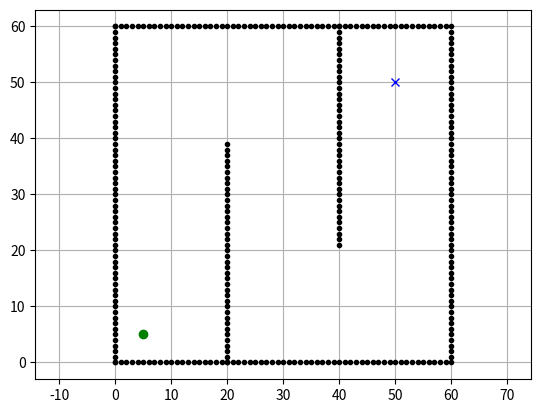

Generate this figure with matplotlib: (Note: this script raises an exception after producing the figure.)
import random
import math
import matplotlib.pyplot as plt

class HybridAStar:
    def __init__(self, ox, oy, grid_size, samplings, max_samplings):
        self.obstacles = [Node(x, y, None) for x, y in zip(ox, oy)]
        self.open = []
        self.grid_size = grid_size
        self.closed = self.obstacles
        self.samples = samplings
        self.max_samples = max_samplings
        self.num_samples = 0

    def planning(self, sx, sy, gx, gy):
        """
        a) a set of random samples is generated

        b) each sample is connected to its nearest neighbor in a straight line
            (don't connect if there is a collision)

        c) create additional samples and connect to roadmap

        d) a path from start to goal is found by connecting start and goal via roadmap


        Now, how to change this to match the A* algorithm...?

        Also, sampling from skid-steer model...?
        """

        vehicle = SkidSteer(33, 40, sx, sy, 0)

        start = Node(sx, sy, None)
        goal = Node(gx, gy, None)

        samples = self._sample(self.samples, goal)

        current = start
        self.open.append(samples)

        while len(self.open) > 0 and goal.parent is None:
            print("iterating")
            if self._can_connect(current, goal, vehicle):
                goal.parent = current
                break

            if len(samples) == 0:
                if self.num_samples < self.max_samples:
                    self._sample(self.samples)
                else:
                    print(f"did not find goal within {max_samples} samples")
                    break

            # sorting function to find the closest sampling
            distance = lambda x: math.sqrt((x.pos[0] - current.pos[0]) ** 2 + (x.pos[1] - current.pos[1]) **2)

            for sample in samples:
                sample.G = current.G + distance(sample)

            F = lambda x: x.G + x.H

            samples.sort(key=F)

            idx = 0
            next_node = None
            while next_node is None or not self._can_connect(current, next_node, vehicle):
                print("iterating through samples")
                print(next_node)
                next_node = samples[idx]
                idx += 1

                if idx >= len(samples):
                    print("No connecting paths")
                    return None, None

            current = next_node


        fullPath = self._path_from_node(goal) 
        rx = [x.pos[0] for x in fullPath]
        ry = [x.pos[1] for x in fullPath]

        return rx, ry

        
    def _path_from_node(self, node):
        if node.parent is None:
            return []
        return [node] + self._path_from_node(node.parent)


    def _validate_sample(self, x, y):
        oSpaceX = [x.pos[0] for x in self.obstacles]
        oSpaceY = [x.pos[1] for x in self.obstacles]

        boolX = x > 0 and x < self.grid_size
        boolY = y > 0 and y < self.grid_size

        return boolX and boolY and not \
    (x in oSpaceX and y in oSpaceY)

    def _sample(self, howMany, goal):
        samples = []
        for i in range(howMany):
            randX = -1
            randY = -1
            while not self._validate_sample(randX, randY):
                randX = random.uniform(0, self.grid_size)
                randY = random.uniform(0, self.grid_size)

            new_sample = Node(randX, randY, None)
            new_sample.H = math.sqrt((goal.pos[0] - new_sample.pos[0]) ** 2 + (goal.pos[1] - new_sample.pos[1]) **2)
            samples.append(Node(randX, randY, None))

        self.num_samples += howMany

        return samples


    def _can_connect(self, node1, node2, vehicle):
        obsX = [node.pos[0] for node in self.obstacles]
        obsY = [node.pos[1] for node in self.obstacles]

        # find path between both nodes

        vehicle.pos = node1.pos
        path, _ = vehicle.move(node2.pos[0], node2.pos[1])

        for pos in path:
            if vehicle.collision(Node(pos[0], pos[1], None)):
                return False
        return True



class Node:
    def __init__(self, x, y, parent):
        self.parent = parent
        self.pos = x, y
        self.G = 0
        self.H = 0

    def __repr__(self):
        return f"({self.pos[0]}, {self.pos[1]})"

    def __str__(self):
        return self.__repr__()


class SkidSteer:
    def __init__(self, width, length, x, y, theta_init):
        self.width = width
        self.length = length
        self.pos = x, y
        self.theta = theta_init
        self.velocity = 5 # m/s (arbitrary)

    def move(self, x, y, resolution=0.1):
        targetTheta = math.atan2((y - self.pos[1]), (x - self.pos[0]))
        omega = 2 * self.velocity / self.width
        dt = (targetTheta - self.theta) / omega
        commands = [(self.velocity, -self.velocity, dt)]
        # now that we're pointing the right direction, go full speed to x and y
        dist = math.sqrt((x - self.pos[0]) ** 2 + (y - self.pos[1]) ** 2)
        dt = dist / self.velocity

        path = []
        for i in range(int(dt/resolution)):
            path.append((dist/int(dt/resolution) * math.cos(targetTheta), dist/int(dt/resolution) * math.sin(targetTheta)))
        commands.append((self.velocity, self.velocity, dt))
        return path, commands

    def collision(self, node):
        check_width = node.pos[0] <= self.pos[0] + 0.5 * self.width or node.pos[0] >= self.pos[0] - 0.5 * self.width
        check_height = node.pos[1] <= self.pos[1] + 0.5 * self.length or node.pos[1] >= self.pos[1] - 0.5 * self.length
        return check_width or check_height




def main():
    ox, oy = [], []
    for i in range(60):
        ox.append(i)
        oy.append(0.0)
    for i in range(60):
        ox.append(60.0)
        oy.append(i)
    for i in range(61):
        ox.append(i)
        oy.append(60.0)
    for i in range(61):
        ox.append(0.0)
        oy.append(i)
    for i in range(40):
        ox.append(20.0)
        oy.append(i)
    for i in range(0, 40):
        ox.append(40.0)
        oy.append(60.0 - i)

    sx = 5.0
    sy = 5.0
    gx = 50.0
    gy = 50.0

    show_animation = True
    if show_animation:  # pragma: no cover
        plt.plot(ox, oy, ".k")
        plt.plot(sx, sy, "og")
        plt.plot(gx, gy, "xb")
        plt.grid(True)
        plt.axis("equal")

    planner = HybridAStar(ox, oy, 60, 10, 1000)
    rx, ry = planner.planning(sx, sy, gx, gy)

    if show_animation:  # pragma: no cover
        plt.plot(rx, ry, "-r")
        plt.pause(0.01)
        plt.show()


if __name__ == '__main__':
    main()
